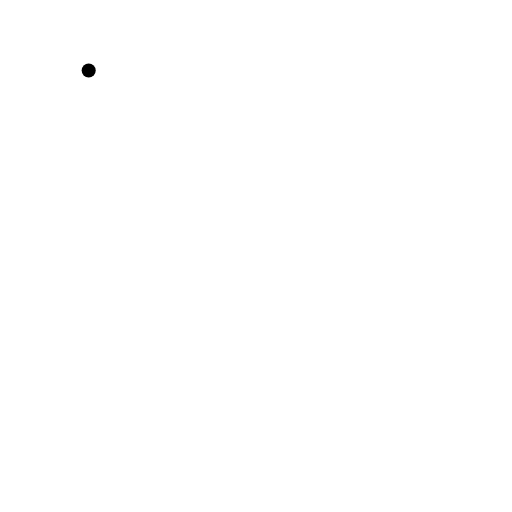
t = 0.00 s
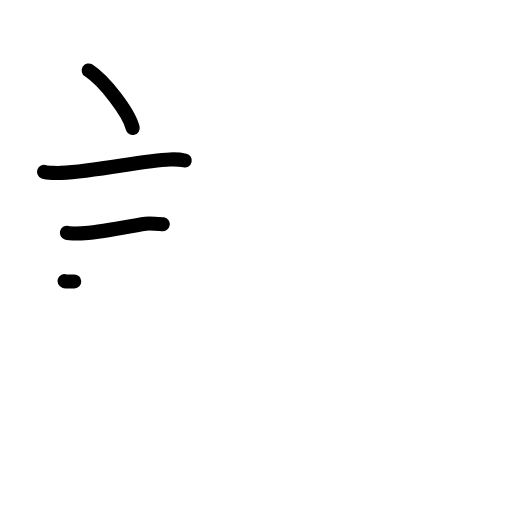
t = 3.25 s
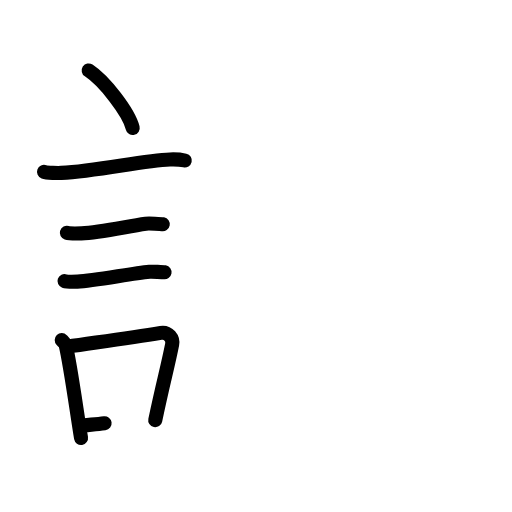
t = 6.25 s
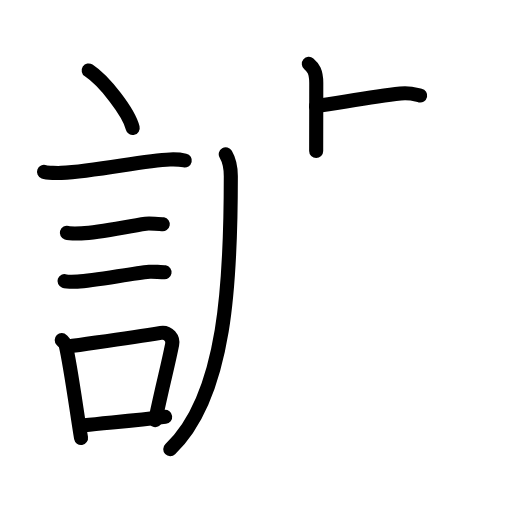
t = 9.63 s
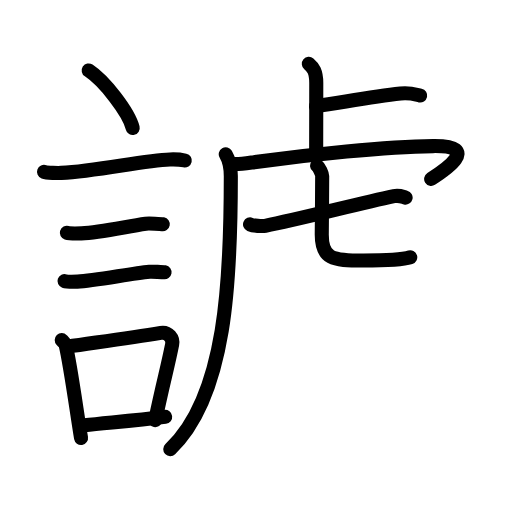
t = 12.69 s
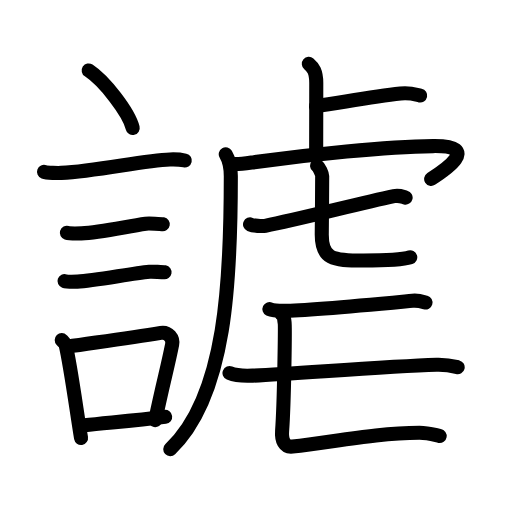
t = 16.00 s

The animated SVG that drew these frames (rendered in a browser with its animation timeline set to each time). Animation: 58 SMIL elements (animate=58); one cycle of 16.00 s.

<?xml version="1.0" encoding="UTF-8"?>
<!--
AniKanjiVG is licensed by CC-BY-SA Paul C. Sommerhoff (https://bitbucket.org/sommerhoff/anikanjivg).
AniKanjiVG uses KanjiVG which is licensed by CC-BY-SA Ulrich Apel (http://kanjivg.tagaini.net).
See also http://creativecommons.org/licenses/by-sa/3.0/
-->
<svg xmlns:kvg='http://kanjivg.tagaini.net' xmlns='http://www.w3.org/2000/svg' width='109' height='109' viewBox='0 0 109 109' style='fill:none;stroke:#000000;stroke-width:3;stroke-linecap:round;stroke-linejoin:round;' id="kvg:kanji_08b14"><g id="kvg:08b14" kvg:element="謔"><g id="kvg:08b14-g1" kvg:element="言" kvg:position="left" kvg:radical="general"><path id="kvg:08b14-s1" kvg:type="㇔" d="M18.88,15c3.31,2.16,8.54,8.89,9.37,12.25"><animate attributeName="d" begin="0.0s" dur="1.0s" from="M18.88,15C18.88,15,18.88,15,18.88,15" to="M18.88,15c3.31,2.16,8.54,8.89,9.37,12.25" />
</path>
<path id="kvg:08b14-s2" kvg:type="㇐" d="M9.37,36.58c0.63,0.23,3.04,0.27,3.67,0.23c7.8-0.42,17.47-2.67,23.14-2.87c1.05-0.04,2.64,0.11,3.16,0.23"><animate attributeName="d" begin="1.0s" dur="0.3333333333333333s" from="M9.37,36.58C9.37,36.58,9.37,36.58,9.37,36.58" to="M9.37,36.58c0.63,0.23,3.04,0.27,3.67,0.23" />
<animate attributeName="d" begin="1.3333333333333333s" dur="0.3333333333333333s" from="M9.37,36.58c0.63,0.23,3.04,0.27,3.67,0.23c0,0,0,0,0,0,0" to="M9.37,36.58c0.63,0.23,3.04,0.27,3.67,0.23c7.8-0.42,17.47-2.67,23.14-2.87" />
<animate attributeName="d" begin="1.6666666666666665s" dur="0.3333333333333333s" from="M9.37,36.58c0.63,0.23,3.04,0.27,3.67,0.23c7.8-0.42,17.47-2.67,23.14-2.87c0,0,0,0,0,0,0" to="M9.37,36.58c0.63,0.23,3.04,0.27,3.67,0.23c7.8-0.42,17.47-2.67,23.14-2.87c1.05-0.04,2.64,0.11,3.16,0.23" />
<animate attributeName="d" begin="0s" dur="1.0s" from="M-100,-100" to="M-100,-100" />
</path>
<path id="kvg:08b14-s3" kvg:type="㇐" d="M14.23,49.56c0.38,0.12,2.71,0.13,3.1,0.12c3.97-0.14,9.42-1.43,13.71-2.05c0.63-0.09,3.29,0.06,3.61,0.12"><animate attributeName="d" begin="2.0s" dur="0.3333333333333333s" from="M14.23,49.56C14.23,49.56,14.23,49.56,14.23,49.56" to="M14.23,49.56c0.38,0.12,2.71,0.13,3.1,0.12" />
<animate attributeName="d" begin="2.3333333333333335s" dur="0.3333333333333333s" from="M14.23,49.56c0.38,0.12,2.71,0.13,3.1,0.12c0,0,0,0,0,0,0" to="M14.23,49.56c0.38,0.12,2.71,0.13,3.1,0.12c3.97-0.14,9.42-1.43,13.71-2.05" />
<animate attributeName="d" begin="2.6666666666666665s" dur="0.3333333333333333s" from="M14.23,49.56c0.38,0.12,2.71,0.13,3.1,0.12c3.97-0.14,9.42-1.43,13.71-2.05c0,0,0,0,0,0,0" to="M14.23,49.56c0.38,0.12,2.71,0.13,3.1,0.12c3.97-0.14,9.42-1.43,13.71-2.05c0.63-0.09,3.29,0.06,3.61,0.12" />
<animate attributeName="d" begin="0s" dur="2.0s" from="M-100,-100" to="M-100,-100" />
</path>
<path id="kvg:08b14-s4" kvg:type="㇐" d="M13.73,59.83c0.34,0.12,2.42,0.13,2.77,0.12c3.55-0.13,11.25-1.7,15.31-2.09c0.56-0.05,2.94,0.06,3.22,0.11"><animate attributeName="d" begin="3.0s" dur="0.3333333333333333s" from="M13.73,59.83C13.73,59.83,13.73,59.83,13.73,59.83" to="M13.73,59.83c0.34,0.12,2.42,0.13,2.77,0.12" />
<animate attributeName="d" begin="3.3333333333333335s" dur="0.3333333333333333s" from="M13.73,59.83c0.34,0.12,2.42,0.13,2.77,0.12c0,0,0,0,0,0,0" to="M13.73,59.83c0.34,0.12,2.42,0.13,2.77,0.12c3.55-0.13,11.25-1.7,15.31-2.09" />
<animate attributeName="d" begin="3.6666666666666665s" dur="0.3333333333333333s" from="M13.73,59.83c0.34,0.12,2.42,0.13,2.77,0.12c3.55-0.13,11.25-1.7,15.31-2.09c0,0,0,0,0,0,0" to="M13.73,59.83c0.34,0.12,2.42,0.13,2.77,0.12c3.55-0.13,11.25-1.7,15.31-2.09c0.56-0.05,2.94,0.06,3.22,0.11" />
<animate attributeName="d" begin="0s" dur="3.0s" from="M-100,-100" to="M-100,-100" />
</path>
<g id="kvg:08b14-g2" kvg:element="口"><path id="kvg:08b14-s5" kvg:type="㇑" d="M13.14,72.4c0.35,0.36,0.75,0.65,0.86,1.13c0.99,4.21,2.25,13.54,3.25,19.71"><animate attributeName="d" begin="4.0s" dur="0.5s" from="M13.14,72.4C13.14,72.4,13.14,72.4,13.14,72.4" to="M13.14,72.4c0.35,0.36,0.75,0.65,0.86,1.13" />
<animate attributeName="d" begin="4.5s" dur="0.5s" from="M13.14,72.4c0.35,0.36,0.75,0.65,0.86,1.13c0,0,0,0,0,0,0" to="M13.14,72.4c0.35,0.36,0.75,0.65,0.86,1.13c0.99,4.21,2.25,13.54,3.25,19.71" />
<animate attributeName="d" begin="0s" dur="4.0s" from="M-100,-100" to="M-100,-100" />
</path>
<path id="kvg:08b14-s6" kvg:type="㇕b" d="M14.31,73.82c7.16-1.05,13.32-1.89,19.92-2.95c1.66-0.26,2.66,1.22,2.42,2.43c-0.99,5.01-1.85,7.83-3.6,16.16"><animate attributeName="d" begin="5.0s" dur="0.3333333333333333s" from="M14.31,73.82C14.31,73.82,14.31,73.82,14.31,73.82" to="M14.31,73.82c7.16-1.05,13.32-1.89,19.92-2.95" />
<animate attributeName="d" begin="5.333333333333333s" dur="0.3333333333333333s" from="M14.31,73.82c7.16-1.05,13.32-1.89,19.92-2.95c0,0,0,0,0,0,0" to="M14.31,73.82c7.16-1.05,13.32-1.89,19.92-2.95c1.66-0.26,2.66,1.22,2.42,2.43" />
<animate attributeName="d" begin="5.666666666666667s" dur="0.3333333333333333s" from="M14.31,73.82c7.16-1.05,13.32-1.89,19.92-2.95c1.66-0.26,2.66,1.22,2.42,2.43c0,0,0,0,0,0,0" to="M14.31,73.82c7.16-1.05,13.32-1.89,19.92-2.95c1.66-0.26,2.66,1.22,2.42,2.43c-0.99,5.01-1.85,7.83-3.6,16.16" />
<animate attributeName="d" begin="0s" dur="5.0s" from="M-100,-100" to="M-100,-100" />
</path>
<path id="kvg:08b14-s7" kvg:type="㇐b" d="M17.97,90.55c4.8-0.54,10.6-0.97,17.19-1.81"><animate attributeName="d" begin="6.0s" dur="1.0s" from="M17.97,90.55C17.97,90.55,17.97,90.55,17.97,90.55" to="M17.97,90.55c4.8-0.54,10.6-0.97,17.19-1.81" />
<animate attributeName="d" begin="0s" dur="6.0s" from="M-100,-100" to="M-100,-100" />
</path>
</g>
</g>
<g id="kvg:08b14-g3" kvg:element="虐" kvg:variant="true" kvg:position="right"><g id="kvg:08b14-g4" kvg:element="虍" kvg:position="tare"><path id="kvg:08b14-s8" kvg:type="㇑a" d="M65.75,13.58c0.89,0.75,1.58,1.63,1.58,4.11c0,4.83-0.02,10.4-0.02,14.46"><animate attributeName="d" begin="7.0s" dur="0.5s" from="M65.75,13.58C65.75,13.58,65.75,13.58,65.75,13.58" to="M65.75,13.58c0.89,0.75,1.58,1.63,1.58,4.11" />
<animate attributeName="d" begin="7.5s" dur="0.5s" from="M65.75,13.58c0.89,0.75,1.58,1.63,1.58,4.11c0,0,0,0,0,0,0" to="M65.75,13.58c0.89,0.75,1.58,1.63,1.58,4.11c0,4.83-0.02,10.4-0.02,14.46" />
<animate attributeName="d" begin="0s" dur="7.0s" from="M-100,-100" to="M-100,-100" />
</path>
<path id="kvg:08b14-s9" kvg:type="㇐b" d="M67.26,22.61c5.93-0.87,11.99-2,18-2.69c1.98-0.23,3.19,0.2,4.19,0.42"><animate attributeName="d" begin="8.0s" dur="0.5s" from="M67.26,22.61C67.26,22.61,67.26,22.61,67.26,22.61" to="M67.26,22.61c5.93-0.87,11.99-2,18-2.69" />
<animate attributeName="d" begin="8.5s" dur="0.5s" from="M67.26,22.61c5.93-0.87,11.99-2,18-2.69c0,0,0,0,0,0,0" to="M67.26,22.61c5.93-0.87,11.99-2,18-2.69c1.98-0.23,3.19,0.2,4.19,0.42" />
<animate attributeName="d" begin="0s" dur="8.0s" from="M-100,-100" to="M-100,-100" />
</path>
<path id="kvg:08b14-s10" kvg:type="㇒" d="M48.06,32.83c0.69,1.17,1.08,2.66,1.08,4.68c0,21.73-0.89,46.73-12.89,58.1"><animate attributeName="d" begin="9.0s" dur="0.5s" from="M48.06,32.83C48.06,32.83,48.06,32.83,48.06,32.83" to="M48.06,32.83c0.69,1.17,1.08,2.66,1.08,4.68" />
<animate attributeName="d" begin="9.5s" dur="0.5s" from="M48.06,32.83c0.69,1.17,1.08,2.66,1.08,4.68c0,0,0,0,0,0,0" to="M48.06,32.83c0.69,1.17,1.08,2.66,1.08,4.68c0,21.73-0.89,46.73-12.89,58.1" />
<animate attributeName="d" begin="0s" dur="9.0s" from="M-100,-100" to="M-100,-100" />
</path>
<path id="kvg:08b14-s11" kvg:type="㇖a" d="M49.61,34.9c1.01,0.15,2.86-0.15,4.5-0.38c11.71-1.61,28.05-3.29,38.07-3.42c10.57-0.14,2.24,5.31-0.39,6.99"><animate attributeName="d" begin="10.0s" dur="0.3333333333333333s" from="M49.61,34.9C49.61,34.9,49.61,34.9,49.61,34.9" to="M49.61,34.9c1.01,0.15,2.86-0.15,4.5-0.38" />
<animate attributeName="d" begin="10.333333333333334s" dur="0.3333333333333333s" from="M49.61,34.9c1.01,0.15,2.86-0.15,4.5-0.38c0,0,0,0,0,0,0" to="M49.61,34.9c1.01,0.15,2.86-0.15,4.5-0.38c11.71-1.61,28.05-3.29,38.07-3.42" />
<animate attributeName="d" begin="10.666666666666666s" dur="0.3333333333333333s" from="M49.61,34.9c1.01,0.15,2.86-0.15,4.5-0.38c11.71-1.61,28.05-3.29,38.07-3.42c0,0,0,0,0,0,0" to="M49.61,34.9c1.01,0.15,2.86-0.15,4.5-0.38c11.71-1.61,28.05-3.29,38.07-3.42c10.57-0.14,2.24,5.31-0.39,6.99" />
<animate attributeName="d" begin="0s" dur="10.0s" from="M-100,-100" to="M-100,-100" />
</path>
<g id="kvg:08b14-g5" kvg:element="七"><g id="kvg:08b14-g6" kvg:element="一"><path id="kvg:08b14-s12" kvg:type="㇐" d="M53.23,47.77c0.72,0.3,2.54,0.44,3.25,0.3c7.05-1.35,19.27-4.57,27.36-6.3c1.17-0.25,1.91,0.14,2.51,0.29"><animate attributeName="d" begin="11.0s" dur="0.3333333333333333s" from="M53.23,47.77C53.23,47.77,53.23,47.77,53.23,47.77" to="M53.23,47.77c0.72,0.3,2.54,0.44,3.25,0.3" />
<animate attributeName="d" begin="11.333333333333334s" dur="0.3333333333333333s" from="M53.23,47.77c0.72,0.3,2.54,0.44,3.25,0.3c0,0,0,0,0,0,0" to="M53.23,47.77c0.72,0.3,2.54,0.44,3.25,0.3c7.05-1.35,19.27-4.57,27.36-6.3" />
<animate attributeName="d" begin="11.666666666666666s" dur="0.3333333333333333s" from="M53.23,47.77c0.72,0.3,2.54,0.44,3.25,0.3c7.05-1.35,19.27-4.57,27.36-6.3c0,0,0,0,0,0,0" to="M53.23,47.77c0.72,0.3,2.54,0.44,3.25,0.3c7.05-1.35,19.27-4.57,27.36-6.3c1.17-0.25,1.91,0.14,2.51,0.29" />
<animate attributeName="d" begin="0s" dur="11.0s" from="M-100,-100" to="M-100,-100" />
</path>
</g>
<path id="kvg:08b14-s13" kvg:type="㇟a" d="M67.51,35.29c0.46,0.35,1.08,1.72,1.08,2.2c0,3.86-0.09,10.74-0.09,12.47c0,5.12,2.17,5.51,8.85,5.51c2.49,0,7.85,0,9.99-0.69"><animate attributeName="d" begin="12.0s" dur="0.25s" from="M67.51,35.29C67.51,35.29,67.51,35.29,67.51,35.29" to="M67.51,35.29c0.46,0.35,1.08,1.72,1.08,2.2" />
<animate attributeName="d" begin="12.25s" dur="0.25s" from="M67.51,35.29c0.46,0.35,1.08,1.72,1.08,2.2c0,0,0,0,0,0,0" to="M67.51,35.29c0.46,0.35,1.08,1.72,1.08,2.2c0,3.86-0.09,10.74-0.09,12.47" />
<animate attributeName="d" begin="12.5s" dur="0.25s" from="M67.51,35.29c0.46,0.35,1.08,1.72,1.08,2.2c0,3.86-0.09,10.74-0.09,12.47c0,0,0,0,0,0,0" to="M67.51,35.29c0.46,0.35,1.08,1.72,1.08,2.2c0,3.86-0.09,10.74-0.09,12.47c0,5.12,2.17,5.51,8.85,5.51" />
<animate attributeName="d" begin="12.75s" dur="0.25s" from="M67.51,35.29c0.46,0.35,1.08,1.72,1.08,2.2c0,3.86-0.09,10.74-0.09,12.47c0,5.12,2.17,5.51,8.85,5.51c0,0,0,0,0,0,0" to="M67.51,35.29c0.46,0.35,1.08,1.72,1.08,2.2c0,3.86-0.09,10.74-0.09,12.47c0,5.12,2.17,5.51,8.85,5.51c2.49,0,7.85,0,9.99-0.69" />
<animate attributeName="d" begin="0s" dur="12.0s" from="M-100,-100" to="M-100,-100" />
</path>
</g>
</g>
<path id="kvg:08b14-s14" kvg:type="㇐" d="M57.36,65.8c0.79,0.38,2.25,0.38,3.04,0.38c4.85,0,17.1-1.18,27.4-2.15c1.32-0.12,2.11,0.18,2.78,0.37"><animate attributeName="d" begin="13.0s" dur="0.3333333333333333s" from="M57.36,65.8C57.36,65.8,57.36,65.8,57.36,65.8" to="M57.36,65.8c0.79,0.38,2.25,0.38,3.04,0.38" />
<animate attributeName="d" begin="13.333333333333334s" dur="0.3333333333333333s" from="M57.36,65.8c0.79,0.38,2.25,0.38,3.04,0.38c0,0,0,0,0,0,0" to="M57.36,65.8c0.79,0.38,2.25,0.38,3.04,0.38c4.85,0,17.1-1.18,27.4-2.15" />
<animate attributeName="d" begin="13.666666666666666s" dur="0.3333333333333333s" from="M57.36,65.8c0.79,0.38,2.25,0.38,3.04,0.38c4.85,0,17.1-1.18,27.4-2.15c0,0,0,0,0,0,0" to="M57.36,65.8c0.79,0.38,2.25,0.38,3.04,0.38c4.85,0,17.1-1.18,27.4-2.15c1.32-0.12,2.11,0.18,2.78,0.37" />
<animate attributeName="d" begin="0s" dur="13.0s" from="M-100,-100" to="M-100,-100" />
</path>
<path id="kvg:08b14-s15" kvg:type="㇗" d="M59.93,66.86c0.64,0.27,0.53,1.21,0.66,1.75c0.13,0.54-0.08,16.91-0.53,23.09c-0.15,2.02,0.46,3.57,2.22,3.37C71.5,94,80.25,92.14,89.3,92.14c1.93,0,3.55,0.54,4.3,0.67"><animate attributeName="d" begin="14.0s" dur="0.2s" from="M59.93,66.86C59.93,66.86,59.93,66.86,59.93,66.86" to="M59.93,66.86c0.64,0.27,0.53,1.21,0.66,1.75" />
<animate attributeName="d" begin="14.2s" dur="0.2s" from="M59.93,66.86c0.64,0.27,0.53,1.21,0.66,1.75c0,0,0,0,0,0,0" to="M59.93,66.86c0.64,0.27,0.53,1.21,0.66,1.75c0.13,0.54-0.08,16.91-0.53,23.09" />
<animate attributeName="d" begin="14.4s" dur="0.2s" from="M59.93,66.86c0.64,0.27,0.53,1.21,0.66,1.75c0.13,0.54-0.08,16.91-0.53,23.09c0,0,0,0,0,0,0" to="M59.93,66.86c0.64,0.27,0.53,1.21,0.66,1.75c0.13,0.54-0.08,16.91-0.53,23.09c-0.15,2.02,0.46,3.57,2.22,3.37" />
<animate attributeName="d" begin="14.6s" dur="0.2s" from="M59.93,66.86c0.64,0.27,0.53,1.21,0.66,1.75c0.13,0.54-0.08,16.91-0.53,23.09c-0.15,2.02,0.46,3.57,2.22,3.37c0,0,0,0,0,0,0" to="M59.93,66.86c0.64,0.27,0.53,1.21,0.66,1.75c0.13,0.54-0.08,16.91-0.53,23.09c-0.15,2.02,0.46,3.57,2.22,3.37C71.5,94,80.25,92.14,89.3,92.14" />
<animate attributeName="d" begin="14.8s" dur="0.2s" from="M59.93,66.86c0.64,0.27,0.53,1.21,0.66,1.75c0.13,0.54-0.08,16.91-0.53,23.09c-0.15,2.02,0.46,3.57,2.22,3.37C71.5,94,80.25,92.14,89.3,92.14c0,0,0,0,0,0,0" to="M59.93,66.86c0.64,0.27,0.53,1.21,0.66,1.75c0.13,0.54-0.08,16.91-0.53,23.09c-0.15,2.02,0.46,3.57,2.22,3.37C71.5,94,80.25,92.14,89.3,92.14c1.93,0,3.55,0.54,4.3,0.67" />
<animate attributeName="d" begin="0s" dur="14.0s" from="M-100,-100" to="M-100,-100" />
</path>
<path id="kvg:08b14-s16" kvg:type="㇐" d="M48.86,79.43c1.29,0.54,3.64,0.6,4.93,0.54c9.89-0.49,28.46-1.96,39.14-2.32c2.14-0.07,3.43,0.26,4.5,0.53"><animate attributeName="d" begin="15.0s" dur="0.3333333333333333s" from="M48.86,79.43C48.86,79.43,48.86,79.43,48.86,79.43" to="M48.86,79.43c1.29,0.54,3.64,0.6,4.93,0.54" />
<animate attributeName="d" begin="15.333333333333334s" dur="0.3333333333333333s" from="M48.86,79.43c1.29,0.54,3.64,0.6,4.93,0.54c0,0,0,0,0,0,0" to="M48.86,79.43c1.29,0.54,3.64,0.6,4.93,0.54c9.89-0.49,28.46-1.96,39.14-2.32" />
<animate attributeName="d" begin="15.666666666666666s" dur="0.3333333333333333s" from="M48.86,79.43c1.29,0.54,3.64,0.6,4.93,0.54c9.89-0.49,28.46-1.96,39.14-2.32c0,0,0,0,0,0,0" to="M48.86,79.43c1.29,0.54,3.64,0.6,4.93,0.54c9.89-0.49,28.46-1.96,39.14-2.32c2.14-0.07,3.43,0.26,4.5,0.53" />
<animate attributeName="d" begin="0s" dur="15.0s" from="M-100,-100" to="M-100,-100" />
</path>
</g>
</g>
</svg>
